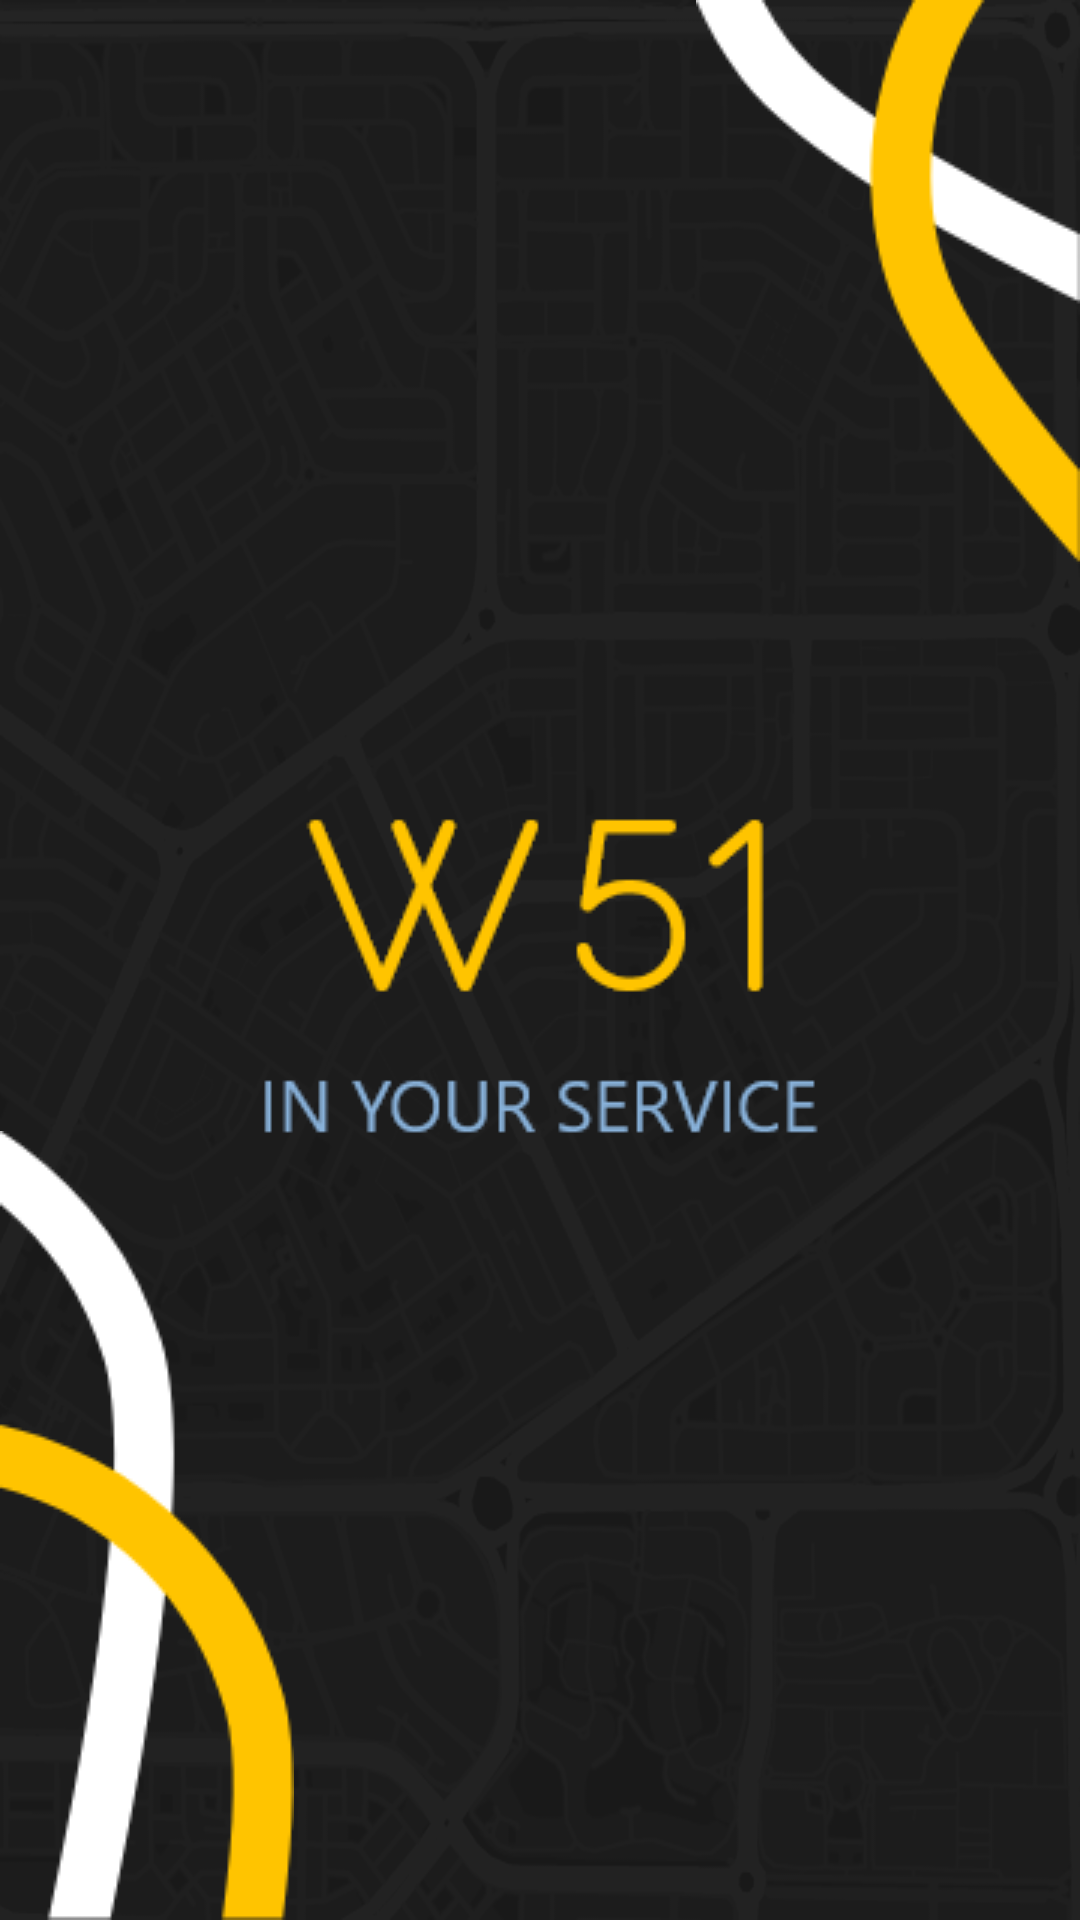

Here is an Android app screen rendered from its layout file. Give the layout XML and the strings, colors and styles it references.
<!-- AndroidManifest.xml: application theme Theme.MohamedKober -->
<!-- res/layout/activity_splash_screen.xml -->
<?xml version="1.0" encoding="utf-8"?>
<RelativeLayout xmlns:android="http://schemas.android.com/apk/res/android"
    xmlns:app="http://schemas.android.com/apk/res-auto"
    xmlns:tools="http://schemas.android.com/tools"
    android:layout_width="match_parent"
    android:layout_height="match_parent"
    tools:context=".SplashScreenActivity"
    android:background="@color/ground">
    <ImageView
        android:layout_width="match_parent"
        android:layout_height="match_parent"
        android:background="@drawable/map"
        android:scaleType="centerCrop"
        android:alpha="0.3"/>
    <ImageView
        android:layout_width="wrap_content"
        android:layout_height="wrap_content"
        android:layout_centerInParent="true"
        android:background="@drawable/wlogo"/>
    <ImageView
        android:layout_width="wrap_content"
        android:layout_height="wrap_content"
        android:layout_alignParentLeft="true"
        android:layout_alignParentBottom="true"
        android:background="@drawable/g1"/>
    <ImageView
        android:layout_width="wrap_content"
        android:layout_height="wrap_content"
        android:layout_alignParentTop="true"
        android:layout_alignParentRight="true"
        android:background="@drawable/g2"/>

</RelativeLayout>
<!-- resources referenced by this layout -->
<resources>
  <color name="ground">#1A1A1A</color>
  <!-- drawable g1: png bitmap (drawable, 6811 bytes) -->
  <!-- drawable g2: png bitmap (drawable, 5601 bytes) -->
  <!-- drawable map: png bitmap (drawable, 145053 bytes) -->
  <!-- drawable wlogo: png bitmap (drawable, 5114 bytes) -->
  <style name="Theme.MohamedKober" parent="Theme.MaterialComponents.DayNight.NoActionBar.Bridge">
          
          <item name="colorPrimary">@color/purple_500</item>
          <item name="colorPrimaryVariant">@color/purple_700</item>
          <item name="colorOnPrimary">@color/white</item>
          
          <item name="colorSecondary">@color/teal_200</item>
          <item name="colorSecondaryVariant">@color/teal_700</item>
          <item name="colorOnSecondary">@color/black</item>
          
          <item name="android:statusBarColor" tools:targetApi="l">?attr/colorPrimaryVariant</item>
          
      </style>
  <color name="purple_500">#FF6200EE</color>
  <color name="purple_700">#1A1A1A</color>
  <color name="white">#FFFFFFFF</color>
  <color name="teal_200">#FF03DAC5</color>
  <color name="teal_700">#FF018786</color>
  <color name="black">#FF000000</color>
</resources>
